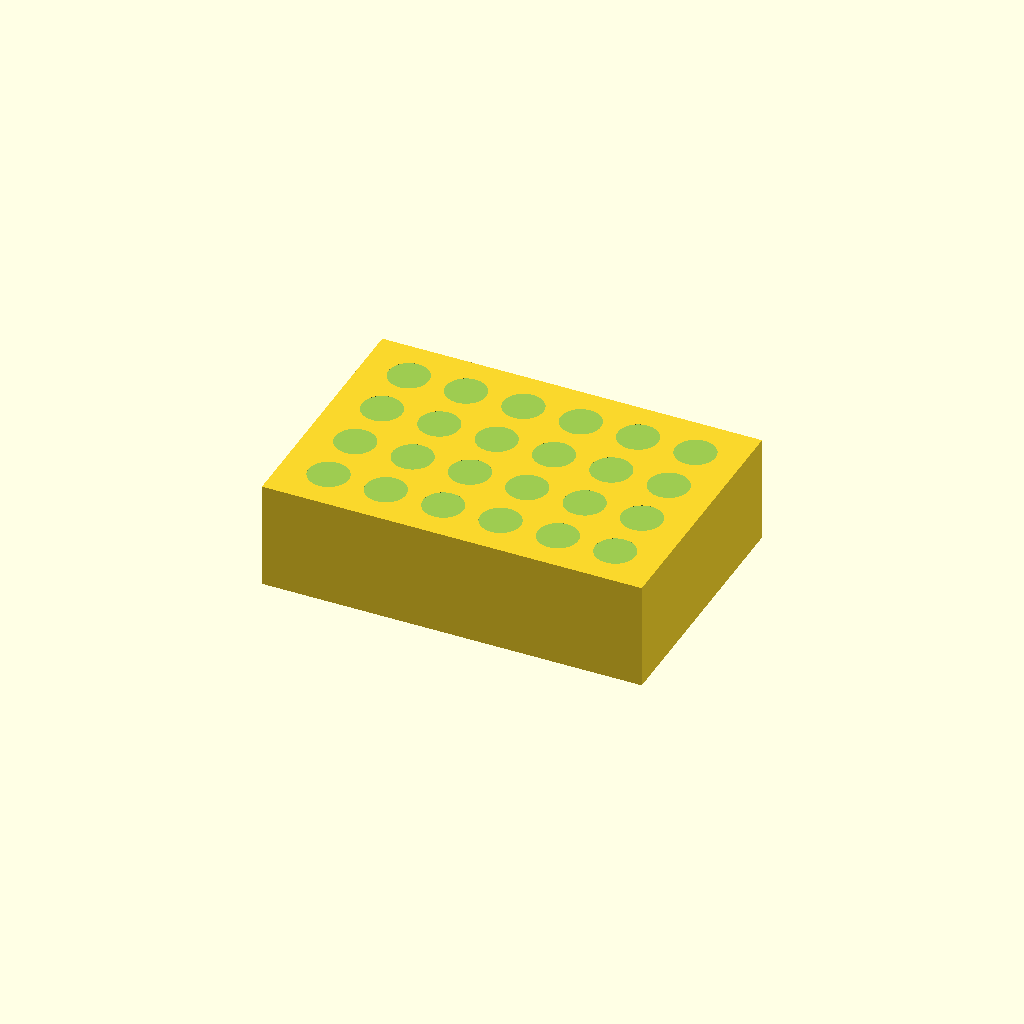
Cell 1 — every parameter at its default value.
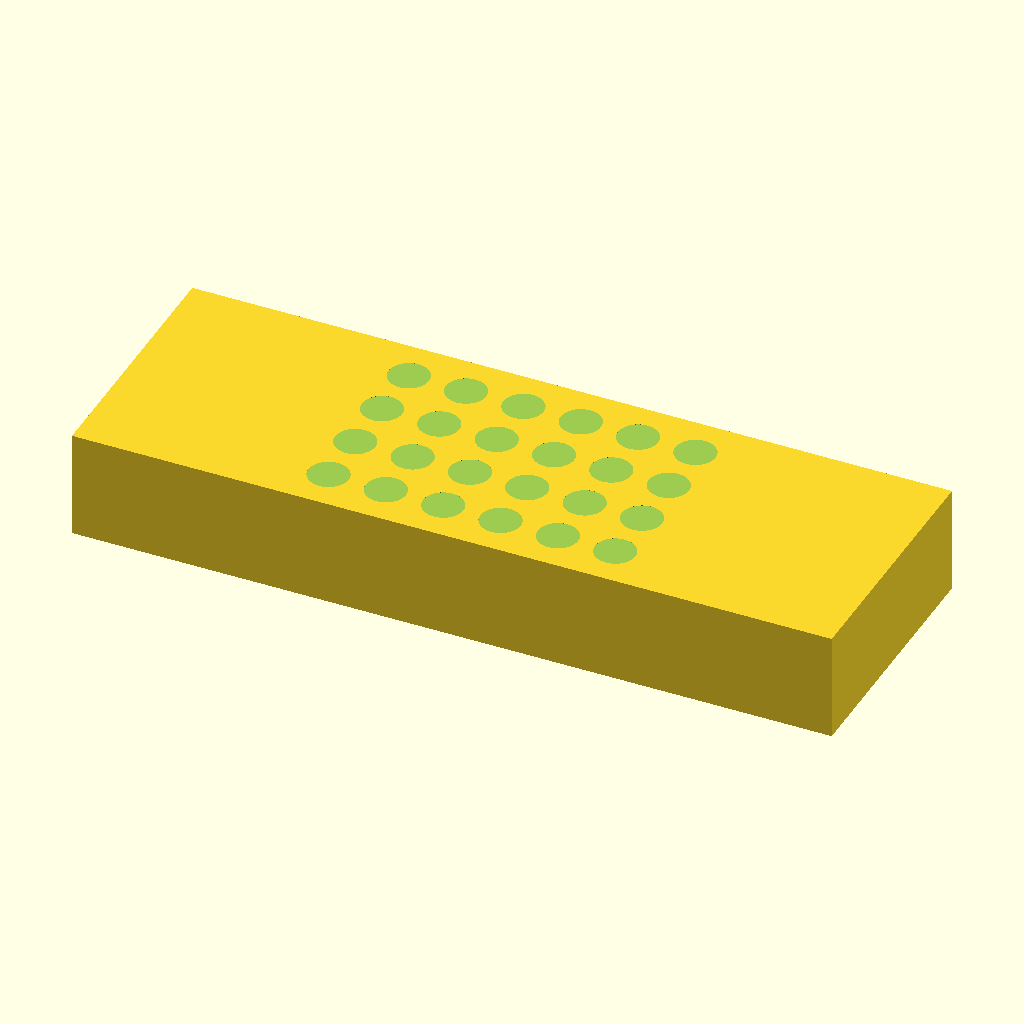
Cell 2 — BLOCK_L set to 212, the other parameters unchanged.
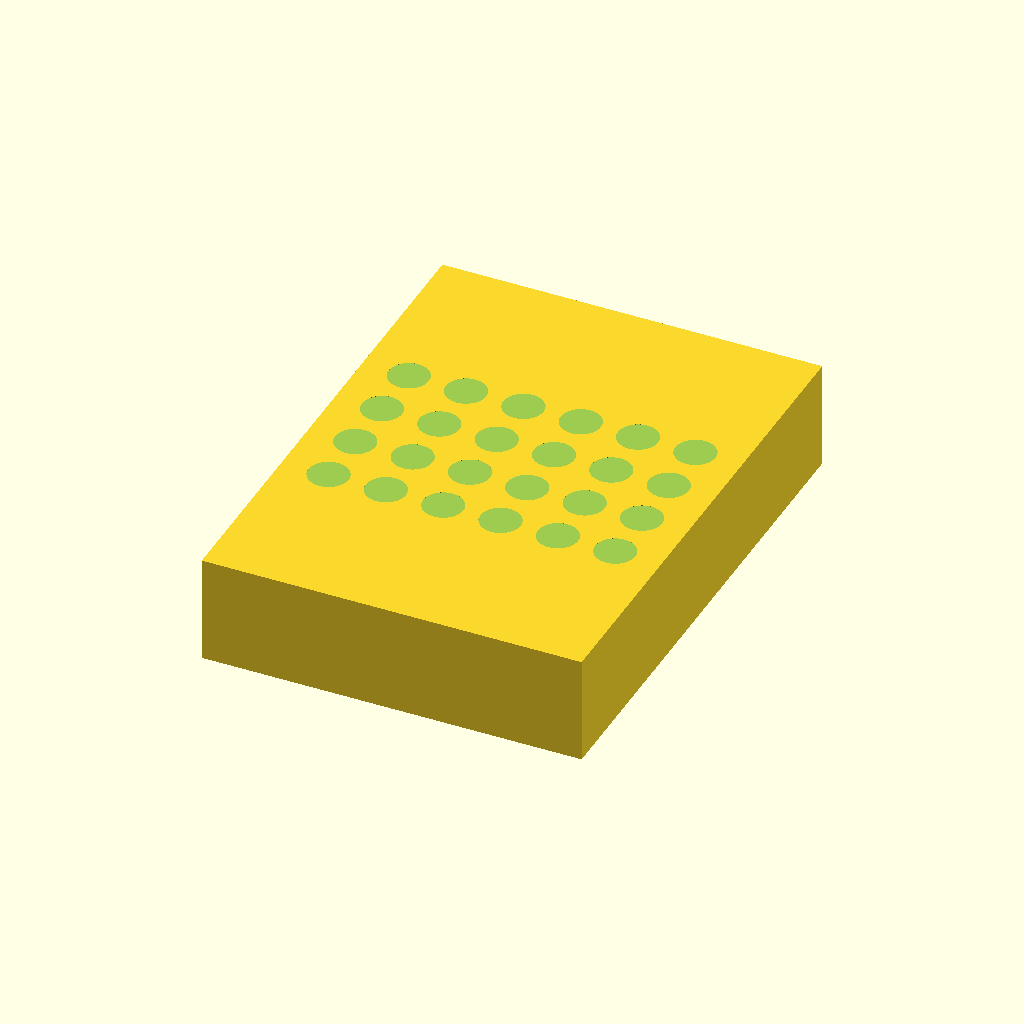
Cell 3: the same model with BLOCK_W = 144.
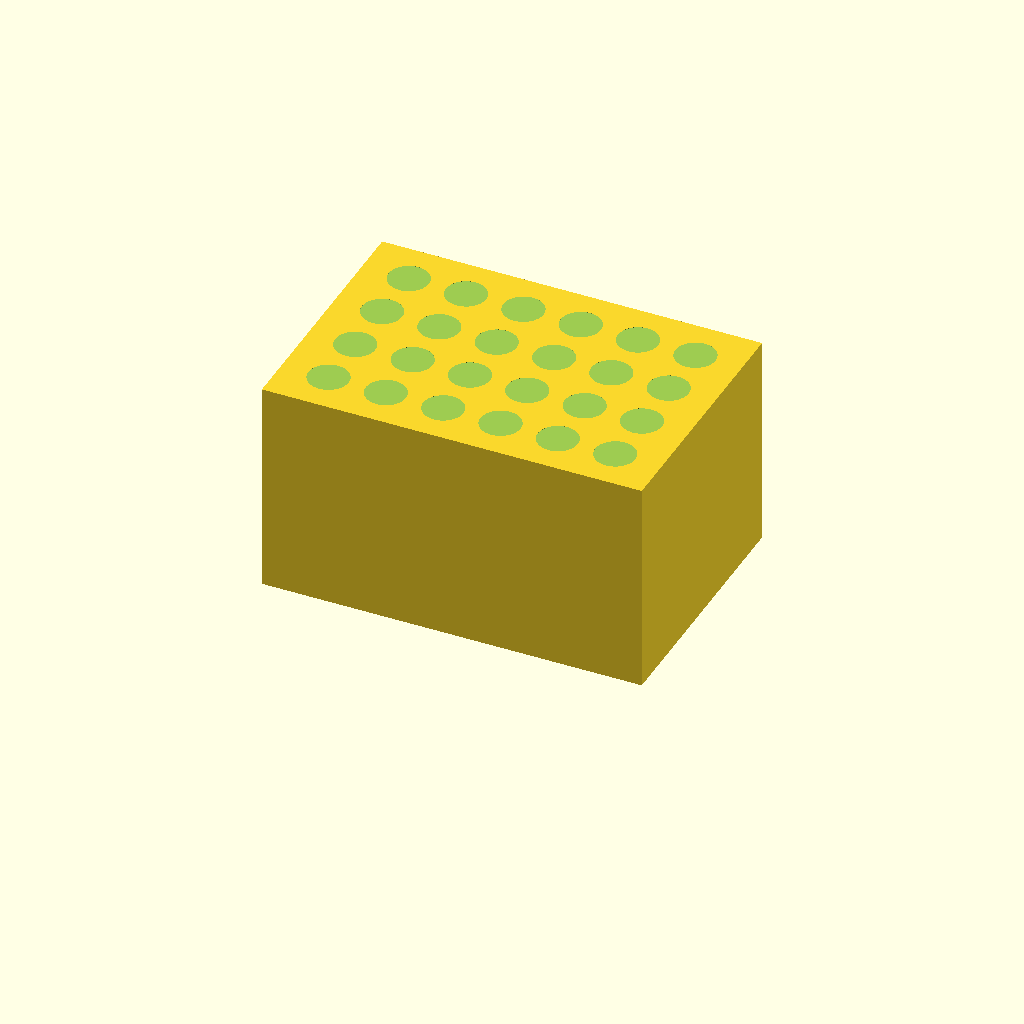
Cell 4 — BLOCK_H set to 60, the other parameters unchanged.
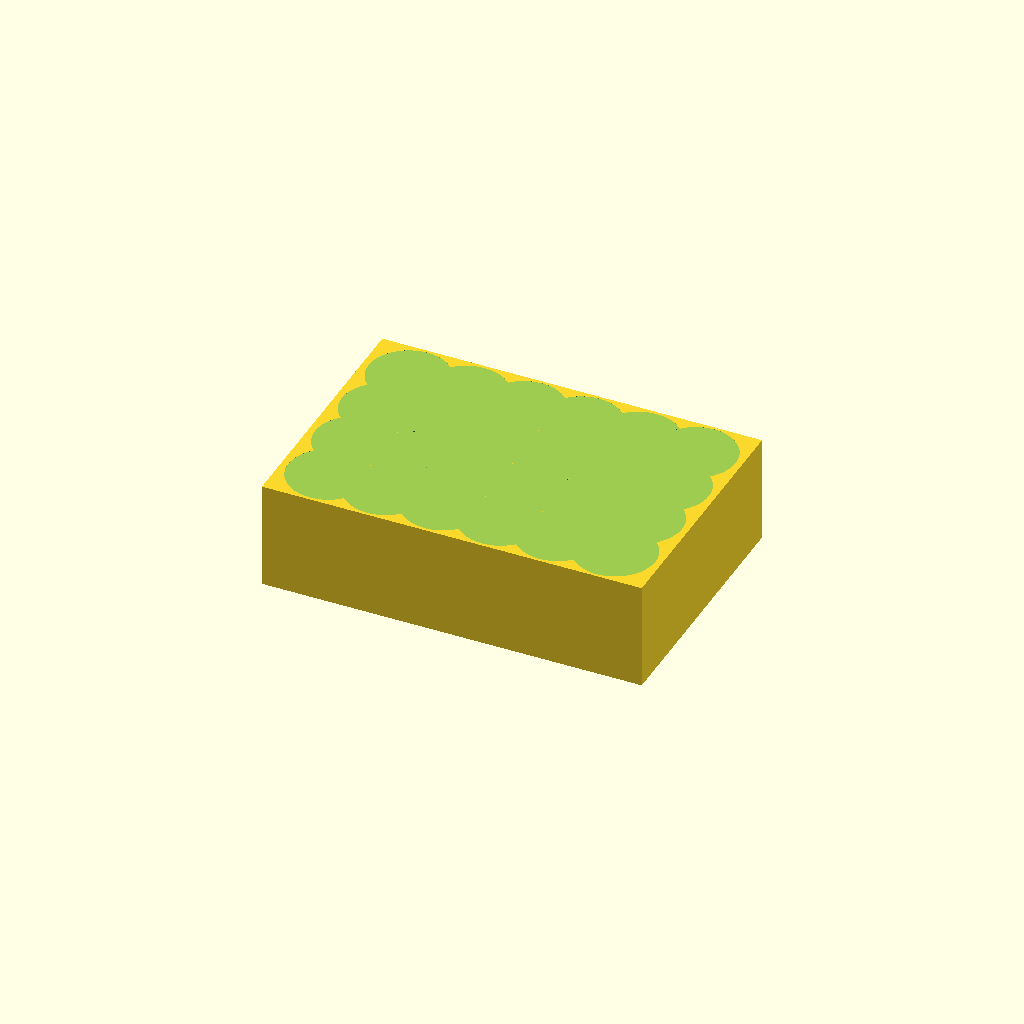
Cell 5: the same model with HOLE_DIA = 22.4.
One fixed orthographic camera (rotation 55°, 0°, 25°; colour scheme Cornfield) for every cell.
Source of the model, bench/results/main-tiiny/code/tiiny_deepreinforce-ai_Ornith-1.0-35B/tube_rack_1p5ml_s1_a2.scad:
// --- Dimensions ---
BLOCK_L = 106;       // Block length (X)
BLOCK_W = 72;        // Block width (Y)
BLOCK_H = 30;        // Block height (Z)

HOLE_DIA = 11.2;     // Hole diameter
HOLE_DEPTH = 25;   // Hole depth (open at top, 5mm floor remains)

ROWS = 4;            // Number of rows along Y
COLS = 6;            // Number of columns along X
SPACING_X = 16;    // Hole spacing along X (centre-to-centre)
SPACING_Y = 16;    // Hole spacing along Y (centre-to-centre)

$fn = 64;

// --- Hole grid origin (bottom-left of grid) ---
grid_x0 = -(COLS - 1) * SPACING_X / 2;
grid_y0 = -(ROWS - 1) * SPACING_Y / 2;

// --- Main block (translated to sit on z=0) ---
difference() {
    // Solid rectangular block, translated up by BLOCK_H/2
    translate([0, 0, BLOCK_H / 2]) {
        cube([BLOCK_L, BLOCK_W, BLOCK_H], center = true);
    }

    // Drill holes from the top down
    for (i = [0 : COLS - 1]) {
        for (j = [0 : ROWS - 1]) {
            hx = grid_x0 + i * SPACING_X;
            hy = grid_y0 + j * SPACING_Y;

            // Hole starts at the top of the block and extends downward
            translate([hx, hy, BLOCK_H - 0.01]) {
                cylinder(h = HOLE_DEPTH + 0.01, d = HOLE_DIA, center = false);
            }
        }
    }
}
Customizer parameters (derived from the source; name, type, default, range or options):
BLOCK_L: number, default 106
BLOCK_W: number, default 72
BLOCK_H: number, default 30
HOLE_DIA: number, default 11.2
HOLE_DEPTH: number, default 25
ROWS: number, default 4
COLS: number, default 6
SPACING_X: number, default 16
SPACING_Y: number, default 16
